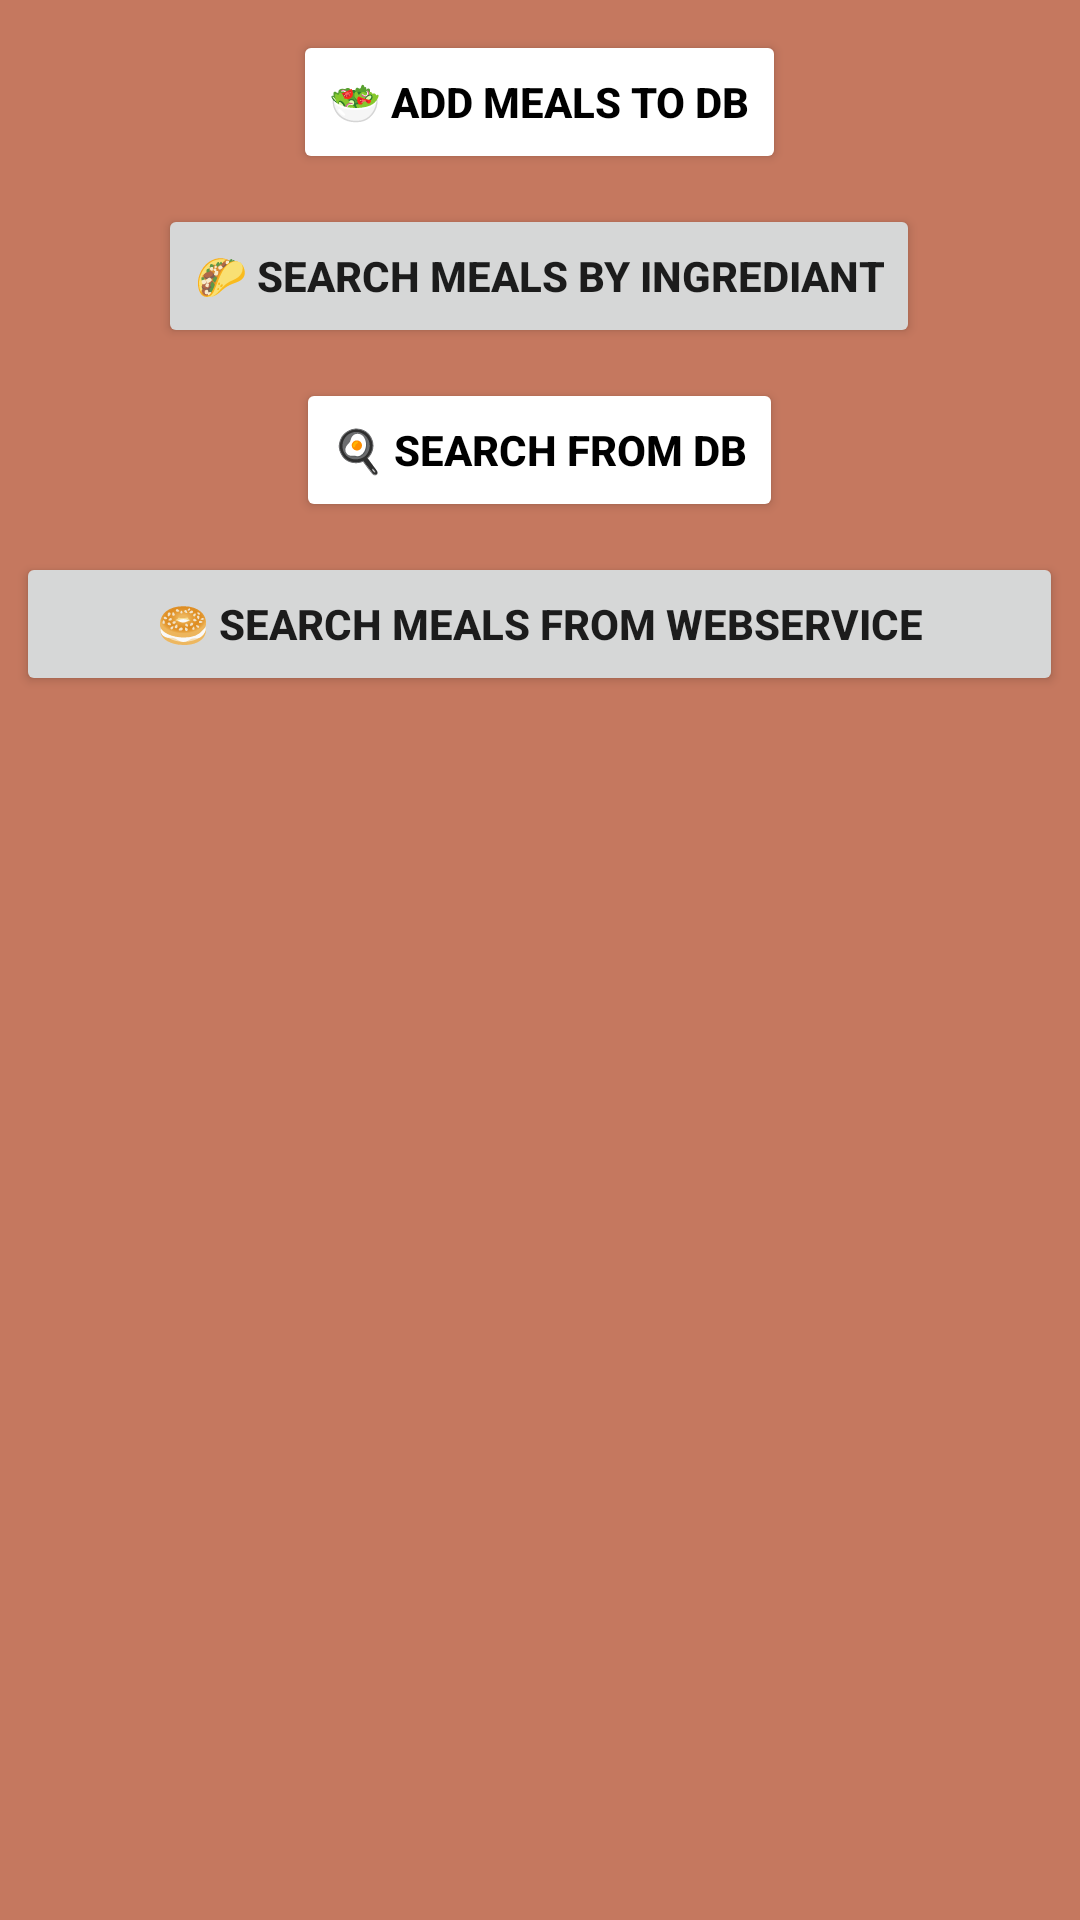

Produce the Android XML layout that renders to this screen, including the resource entries it uses.
<!-- AndroidManifest.xml: application theme Theme.MealAppNew -->
<!-- res/layout/activity_main.xml -->
<?xml version="1.0" encoding="utf-8"?>
<LinearLayout xmlns:android="http://schemas.android.com/apk/res/android"
    xmlns:app="http://schemas.android.com/apk/res-auto"
    xmlns:tools="http://schemas.android.com/tools"
    android:layout_width="match_parent"
    android:layout_height="match_parent"
    android:orientation="vertical"
    android:background="@color/lightOr"
    tools:context=".MainActivity">

    <LinearLayout
        android:layout_width="wrap_content"
        android:layout_height="wrap_content"
        android:orientation="horizontal"
        tools:ignore="UseCompoundDrawables"
        android:paddingTop="10dp"
        >

    </LinearLayout>


    <LinearLayout
        android:layout_width="wrap_content"
        android:layout_height="wrap_content"
        android:orientation="vertical"
        android:layout_gravity="center"
        >

        <Button
            android:id="@+id/addMealToDB_button"
            android:layout_width="wrap_content"
            android:layout_height="wrap_content"
            android:layout_gravity="center"
            android:layout_marginBottom="10dp"
            android:text="🥗 Add Meals to DB"
            android:backgroundTint="@color/gold"
            android:textColor="@color/black"
            android:textStyle="bold"
            >

        </Button>

        <Button
            android:id="@+id/SearchMealsByIngredients_button"
            android:layout_width="wrap_content"
            android:layout_height="wrap_content"
            android:layout_gravity="center"
            android:layout_marginBottom="10dp"
            android:text="🌮 search meals by ingrediant"
            android:textColor="@color/gold"
            android:textStyle="bold">

        </Button>

        <Button
            android:id="@+id/SearchForMeals_button"
            android:layout_width="wrap_content"
            android:layout_height="wrap_content"
            android:layout_gravity="center"
            android:layout_marginBottom="10dp"
            android:backgroundTint="@color/gold"
            android:text="🍳 search from DB"
            android:textColor="@color/black"
            android:textStyle="bold">

        </Button>

        <Button
            android:id="@+id/SearchByName_Button"
            android:layout_width="349dp"
            android:layout_height="wrap_content"
            android:layout_gravity="center"
            android:text="🥯 search meals from WebService"
            android:textColor="@color/gold"
            android:textStyle="bold">

        </Button>
    </LinearLayout>

</LinearLayout>
<!-- resources referenced by this layout -->
<resources>
  <color name="black">#FF000000</color>
  <color name="lightOr">#C5785F</color>
  <style name="Theme.MealAppNew" parent="Theme.MaterialComponents.DayNight.DarkActionBar">
          
          <item name="colorPrimary">@color/purple_500</item>
          <item name="colorPrimaryVariant">@color/purple_700</item>
          <item name="colorOnPrimary">@color/white</item>
          
          <item name="colorSecondary">@color/teal_200</item>
          <item name="colorSecondaryVariant">@color/teal_700</item>
          <item name="colorOnSecondary">@color/black</item>
          
          <item name="android:statusBarColor">?attr/colorPrimaryVariant</item>
          
      </style>
  <color name="purple_500">#FF6200EE</color>
  <color name="purple_700">#FF3700B3</color>
  <color name="white">#FFFFFFFF</color>
  <color name="teal_200">#FF03DAC5</color>
  <color name="teal_700">#FF018786</color>
</resources>
